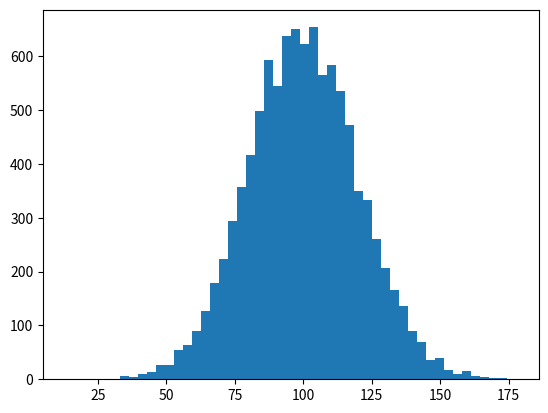

The matplotlib source for this figure:

# coding: utf-8

# # Exercise: Mean & Median Customer Spend

# Here's some code that will generate some random e-commerce data; just an array of total amount spent per transaction. Select the code block, and hit "play" to execute it:

# In[1]:


get_ipython().magic('matplotlib inline')
import numpy as np
import matplotlib.pyplot as plt

incomes = np.random.normal(100.0, 20.0, 10000)

plt.hist(incomes, 50)
plt.show()


# Now, find the mean and median of this data. In the code block below, write your code, and see if your result makes sense:

# This is pretty much the world's easiest assignment, but we're just trying to get your hands on iPython and writing code with numpy to get you comfortable with it.
# 
# Try playing with the code above to generate different distributions of data, or add outliers to it to see their effect.
